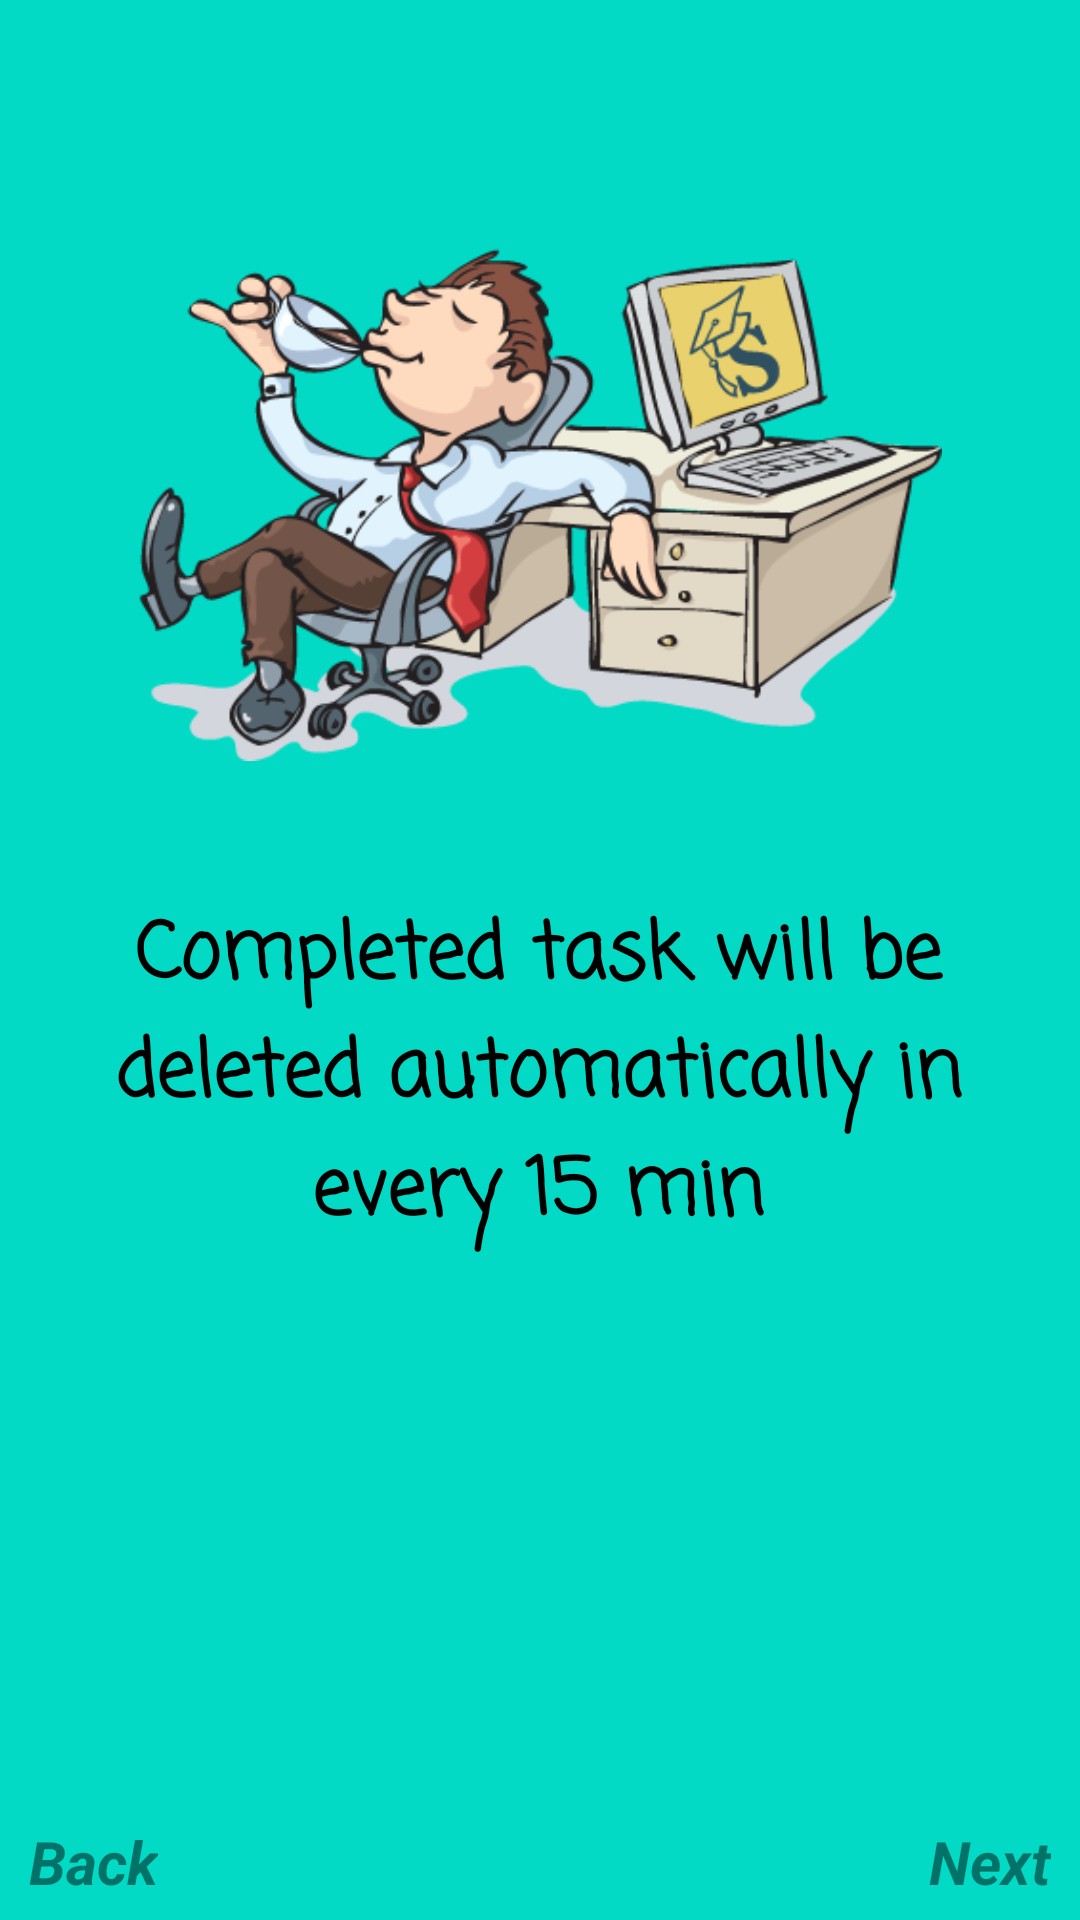

Write the Android layout XML for this screen, with the resource values it uses.
<!-- AndroidManifest.xml: application theme AppTheme -->
<!-- res/layout/fragment_second.xml -->
<androidx.constraintlayout.widget.ConstraintLayout xmlns:android="http://schemas.android.com/apk/res/android"
    xmlns:app="http://schemas.android.com/apk/res-auto"
    xmlns:tools="http://schemas.android.com/tools"
    android:layout_width="match_parent"
    android:layout_height="match_parent"
    android:background="#FF03DAC6"
    tools:context="OnBoard.SecondFragment">

    

    <TextView
        android:id="@+id/textView5"
        android:layout_width="306dp"
        android:layout_height="125dp"
        android:fontFamily="casual"
        android:gravity="center"
        android:text="Completed task will be deleted automatically in every 15 min"
        android:textColor="#000000"
        android:textSize="26sp"
        android:textStyle="bold"
        app:layout_constraintBottom_toBottomOf="parent"
        app:layout_constraintEnd_toEndOf="@+id/imageView"
        app:layout_constraintHorizontal_bias="0.526"
        app:layout_constraintStart_toStartOf="@+id/imageView"
        app:layout_constraintTop_toTopOf="parent"
        app:layout_constraintVertical_bias="0.574" />

    <TextView
        android:id="@+id/nextButton2ID"
        android:layout_width="wrap_content"
        android:layout_height="wrap_content"
        android:text="Next"
        android:textColor="#7A000000"
        android:textSize="20sp"
        android:textStyle="bold|italic"
        app:layout_constraintBottom_toBottomOf="parent"
        app:layout_constraintEnd_toEndOf="parent"
        app:layout_constraintHorizontal_bias="0.97"
        app:layout_constraintStart_toStartOf="parent"
        app:layout_constraintTop_toTopOf="parent"
        app:layout_constraintVertical_bias="0.99" />

    <TextView
        android:id="@+id/backButton2ID"
        android:layout_width="wrap_content"
        android:layout_height="wrap_content"
        android:text="Back"
        android:textColor="#7A000000"
        android:textSize="20sp"
        android:textStyle="bold|italic"
        app:layout_constraintBottom_toBottomOf="parent"
        app:layout_constraintEnd_toEndOf="parent"
        app:layout_constraintHorizontal_bias="0.03"
        app:layout_constraintStart_toStartOf="parent"
        app:layout_constraintTop_toTopOf="parent"
        app:layout_constraintVertical_bias="0.99" />

    <ImageView
        android:id="@+id/imageView"
        android:layout_width="268dp"
        android:layout_height="196dp"
        android:src="@drawable/nicepng_relaxing"
        app:layout_constraintBottom_toTopOf="@+id/textView5"
        app:layout_constraintEnd_toEndOf="parent"
        app:layout_constraintStart_toStartOf="parent"
        app:layout_constraintTop_toTopOf="parent"
        app:layout_constraintVertical_bias="0.702" />

</androidx.constraintlayout.widget.ConstraintLayout>
<!-- resources referenced by this layout -->
<resources>
  <!-- drawable nicepng_relaxing: png bitmap (drawable, 38104 bytes) -->
  <style name="AppTheme" parent="Theme.MaterialComponents.Light">
          
          <item name="colorPrimary">@color/colorPrimary</item>
          <item name="colorPrimaryDark">@color/colorPrimaryDark</item>
          <item name="colorAccent">@color/colorAccent</item>
      </style>
  <color name="colorPrimary">#03DAC6</color>
  <color name="colorPrimaryDark">#03DAC6</color>
  <color name="colorAccent">#03DAC6</color>
</resources>
